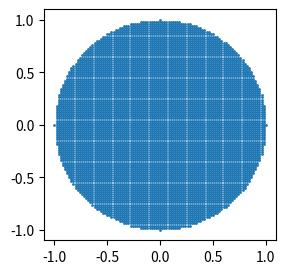

Generate this figure with matplotlib:
"""
Solve heat equation on sphere
"""

import sys
import numpy as np
import matplotlib.pyplot as plt

def get_keys_from_value(d, val):
    return [k for k, v in d.items() if v == val]

#--------------------------------------------------------------------
# x, y = np.meshgrid(np.linspace(-1, 1, 21), np.linspace(-1, 1, 21))

# print(np.shape(x))
# print(np.shape(y))

# plt.figure()
# plt.scatter(x, y)
# # plt.plot(radius*np.cos(theta), radius*np.sin(theta))
# plt.show()

# radius = 1
# theta = np.linspace(0, 2*np.pi, 100)
# mask = x**2 + y**2 <= radius

# x_new, y_new = x[mask], y[mask]


# plt.figure()
# plt.scatter(x_new, y_new)
# plt.plot(radius*np.cos(theta), radius*np.sin(theta))
# plt.show()

# plt.figure()
# for i in range(len(x_new)):
    
    
#     if i == 2:
        
#         print(x_new[i], y_new[i])
#         print(x_new[i+1], y_new[i+1])
#         print(x_new[i-1], y_new[i-1])
        
#         plt.scatter(x_new[i], y_new[i], label='xiyi')
#         plt.scatter(x_new[i+1], y_new[i+1], label='xi+1, yi+1')
#         plt.scatter(x_new[i-1], y_new[i-1], label='xi-1, yi-1')
        
# plt.legend()        
# plt.show()
            
#----------------------------------------------------------------------    
    
# Number of grid points in each direction
N = 101

# Create an array of x and y coordinates within a square bounding the unit circle
x = np.linspace(-1, 1, N)
y = np.linspace(-1, 1, N)
X, Y = np.meshgrid(x, y)

# Filter the coordinates that fall within the unit circle
mask = (X**2 + Y**2) <= 1

# one dimen ndarrays
X_circle = X[mask]
Y_circle = Y[mask]


# for i,(x,y) in enumerate(zip(Y_circle, X_circle)):
    
#     print(i,x,y)


# no.of cells with same y
y_unique = np.unique(Y_circle)
ny_unique = len(y_unique)
ny_dict = dict.fromkeys(y_unique)

for y in y_unique:
    
    cells = Y_circle == y
    ny_dict[y] = len(Y_circle[cells])
    
# dictionary with point index as key and (x,y) as value
point_ind = np.arange(0,len(X_circle),1)
point_dict = dict.fromkeys(point_ind)

for i in range(len(X_circle)):
    
    point_dict[i] = [X_circle[i], Y_circle[i]]

# function
def f(x,y):
    
    return 2*x


# Initialize arrays to hold the values of the gradients
dfdx = np.zeros_like(X_circle)
dfdy = np.zeros_like(Y_circle)
      
dx = 1
dy = 1
    
for i,(x,y) in enumerate(zip(X_circle, Y_circle)):
    
    
    """For computing dfdx"""
    
    if x**2 + y**2 == 1:
        #print(i, 'Point on circle')
        dfdx[i] = 0
        continue
    
    # point has right neighbor
    elif Y_circle[i-1] != Y_circle[i] and Y_circle[i+1] == Y_circle[i]:
        #print(i, 'point has right neighbor')
        dfdx[i] = (f(X_circle[i+1], Y_circle[i]) - f(X_circle[i], Y_circle[i]))/(dx)
     
    # point has left neighbor
    elif Y_circle[i+1] != Y_circle[i] and Y_circle[i-1] == Y_circle[i]:
        #print(i, 'point has left neighbor')
        dfdx[i] = (f(X_circle[i], Y_circle[i]) - f(X_circle[i-1], Y_circle[i]))/(dx)
        
    else:
        dfdx[i] = (f(X_circle[i+1], Y_circle[i]) - f(X_circle[i-1], Y_circle[i]))/(2*dx)
        
# print(dfdx)


for i,(x,y) in enumerate(zip(Y_circle, X_circle)):
    
    """For computing dfdy"""
    # Y_circle now gives the x-coordinate
    
    point_ind = get_keys_from_value(point_dict, [x, y])[0]
    
    if x**2 + y**2 == 1:
        #print(i, 'point on circle')
        dfdy[point_ind] = 1
        continue
        
    # point has top neighbor    
    elif Y_circle[i-1] != Y_circle[i] or Y_circle[i+1] == Y_circle[i]:
        #print(i, 'point has top neighbor')
        dfdy[point_ind] = (f(Y_circle[i], X_circle[i+1]) - f(Y_circle[i], X_circle[i]))/dy
        
    # point has bottom neighbor
    elif Y_circle[i+1] != Y_circle[i] or Y_circle[i-1] == Y_circle[i]:
        #print(i, 'point has bot neighbor')
        dfdy[point_ind] = (f(Y_circle[i], X_circle[i]) - f(Y_circle[i], X_circle[i-1]))/dy
        
    else:
       
        dfdy[point_ind] = (f(Y_circle[i], X_circle[i+1]) - f(Y_circle[i], X_circle[i-1]))/(2*dy)
        
# print(dfdy)    
        
plt.figure(figsize=(3,3))
plt.scatter(X_circle, Y_circle, s=1)
plt.show()      
        
sys.exit()
    

    
    

"""    
# rectangular grid

x = np.linspace(-1,1,11)
y = np.linspace(-1,1,11)
 
for i in range(len(x)):
    for j in range(len(y)):
        
        df_dy(i,j) = (f(x[i], y[j+1]) - f(x[i], y[j]))/dy
        df_dx(i,j) = (f(x[i+1], y[j]) - f(x[i], y[j]))/dx
        
"""



    